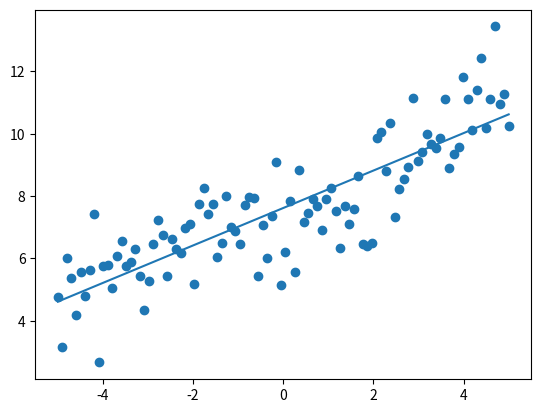
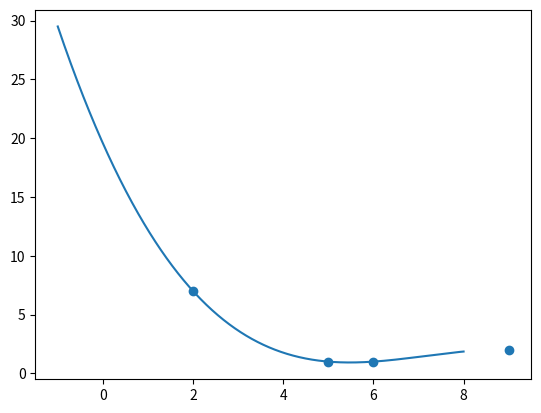
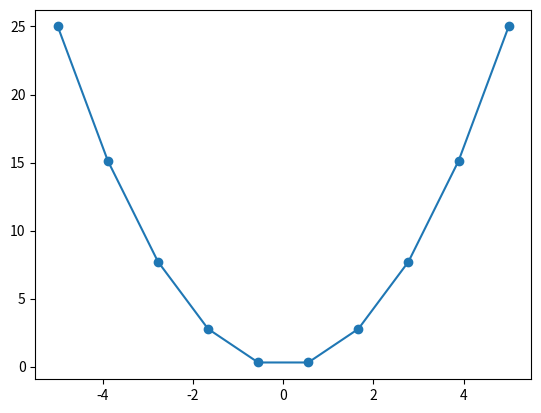
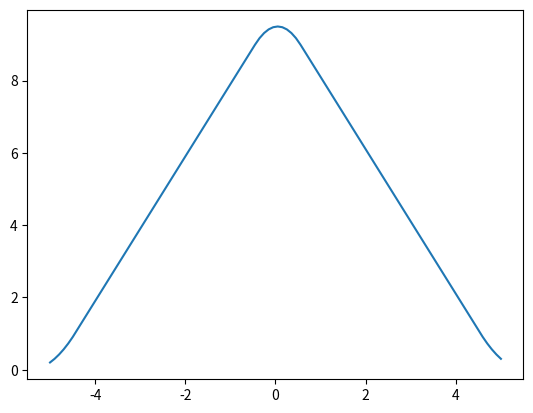
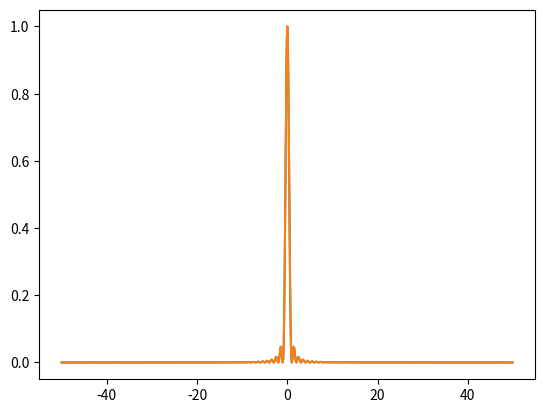

These charts were generated, in order, by the following Python code:
# -*- coding: utf-8 -*-
"""
Created on Sun Sep 19 15:03:37 2021

[redacted]
"""

from __future__ import division
import numpy as np
import matplotlib.pyplot as plt
import scipy.stats as stats
import scipy.optimize as opt
from scipy.interpolate import interp1d
import scipy.signal as sig
import scipy.linalg as lng

#use linregress to perform linear regression and fit data to a line
x=np.linspace(-5,5,100)
y=2*np.exp(0.25*x)+5
yn=y+stats.norm.rvs(size=len(x)) #random variable sample
res=stats.linregress(x,yn)
moment=stats.norm.moment(1) #extra arguments may be needed based on distribution;
#1=mean, 2=variance, 3=skewness, 4=kurtosis (tail of distribution)
plt.figure()
plt.scatter(x,yn) 
plt.plot(x,res.slope*x+res.intercept)

#Use optimization routines to solve for the exact roots of a function, like root
#or fsolve, with initial guesses
par=lambda x,a,b,c: a*x**2+b*x+c
x1=np.linspace(-6,6,1000)
f=par(x1,1,6,4)
p_res=opt.root(par,[-6,-2],args=(1,6,4))
solved=opt.fsolve(par,[-6,-2],args=(1,6,4))

#Use global optimization routines like differential_evolution or shgo to find
#global minima within independent variable bounds (no need for initial guess!)
g_res=opt.differential_evolution(par,[(-6,6)],args=(1,6,4)) #or shgo

#Make the function negative to find a global maximum instead!
npar=lambda x,a,b,c: -par(x,a,b,c)
max_res=opt.differential_evolution(npar,[(-6,6)],args=(-1,6,4))

#Use curve_fit to fit defined functions to given data points by solving for 
#coefficients!
poly3=lambda x,a,b,c,d: a*x**3+b*x**2+c*x+d
arr=np.random.randint(0,10,(4,2)) # 随机数来fit的
# print('arr:',arr)
nvars,_=opt.curve_fit(poly3,arr[:,0],arr[:,1])
x2=np.linspace(-1,8,1000)
plt.figure()
plt.scatter(arr[:,0],arr[:,1]) 
plt.plot(x2,poly3(x2,nvars[0],nvars[1],nvars[2],nvars[3]))

#This function creates polynomials of degree based on the length of the input vector
#i.e. x**2+... if 3
func=np.poly1d([4,3,2])

#Interpolate using scipy.interpolate.interp1d
x3=np.linspace(-5,5,10)
y=x3**2
parab_interp=interp1d(x3,y) #fill_value='extrapolate'
plt.figure()
plt.scatter(x3,y) 
plt.plot(x,parab_interp(x))

#Use scipy.signal to perform convolution or correlation

def rect(x):
    r=np.empty(len(x))
    for i in np.arange(0,len(x),1):
        if abs(x[i])>0.5:
            r[i]=0
        else:
            r[i]=1
    return r

def tri(x):
    t=np.empty(len(x))
    for i in np.arange(0,len(x),1):
        if abs(x[i])>1:
            t[i]=0
        elif x[i]<0:
            t[i]=x[i]+1
        elif x[i]>=0:
            t[i]=-x[i]+1
    return t

xt=np.linspace(-1,1,100)
conv1=sig.convolve(rect(x),tri(xt),mode='same') #or fftconvolve for large signals or images
conv2=sig.correlate(rect(x),tri(xt),mode='same')

plt.figure()
plt.plot(x,conv1)

#Use np (or scipy) linalg module for linear algebra calculations

#Norm
norm=lng.norm(rect(x),3) #L3 norm; use 2 for L2, 1 fr L1, etc.

#Inverse and pseudoinverse
arr_rand=np.random.randint(0,10,(4,4))
arinv=lng.inv(arr_rand)
arr_rander=np.random.randint(0,10,(4,6))
arpinv=lng.pinv(arr_rander)

#Circulant Matrix
circ=lng.circulant(np.random.randint(0,10,8))

#Calculate the Fourier Transform of a function
s=0.01 #spacing
x4=np.arange(-5,5,s)
tri4=tri(x4)
D=lng.dft(len(x4)) #Discrete Fourier Transform matrix
shift=lambda x: np.append(x[int(len(x)/2):],x[:int(len(x)/2)]) #Switch halves of vector
tri_shift=shift(tri4) #shift vector before FT
Ftri_s=np.dot(D,tri_shift) #Fourier Transform by multiplying DFT mat. with vector
Ft=shift(Ftri_s)*s #shift resulting vector, then scale by x spacing
nu=x4/(len(x4)*s**2) #frequency=x/(len(x)*spacing**2)
plt.figure()
plt.plot(nu,Ft) 
plt.plot(nu,np.sinc(nu)**2) #proof of function

#from scipy.io import loadmat
#loadmat loads in MATLAB files